Labelled photos from "ImagesProcessed", an image-classification folder in pbprateek/Image_scaper_classifier. The possible labels are: beds, chairs, lighting, wardrobe.

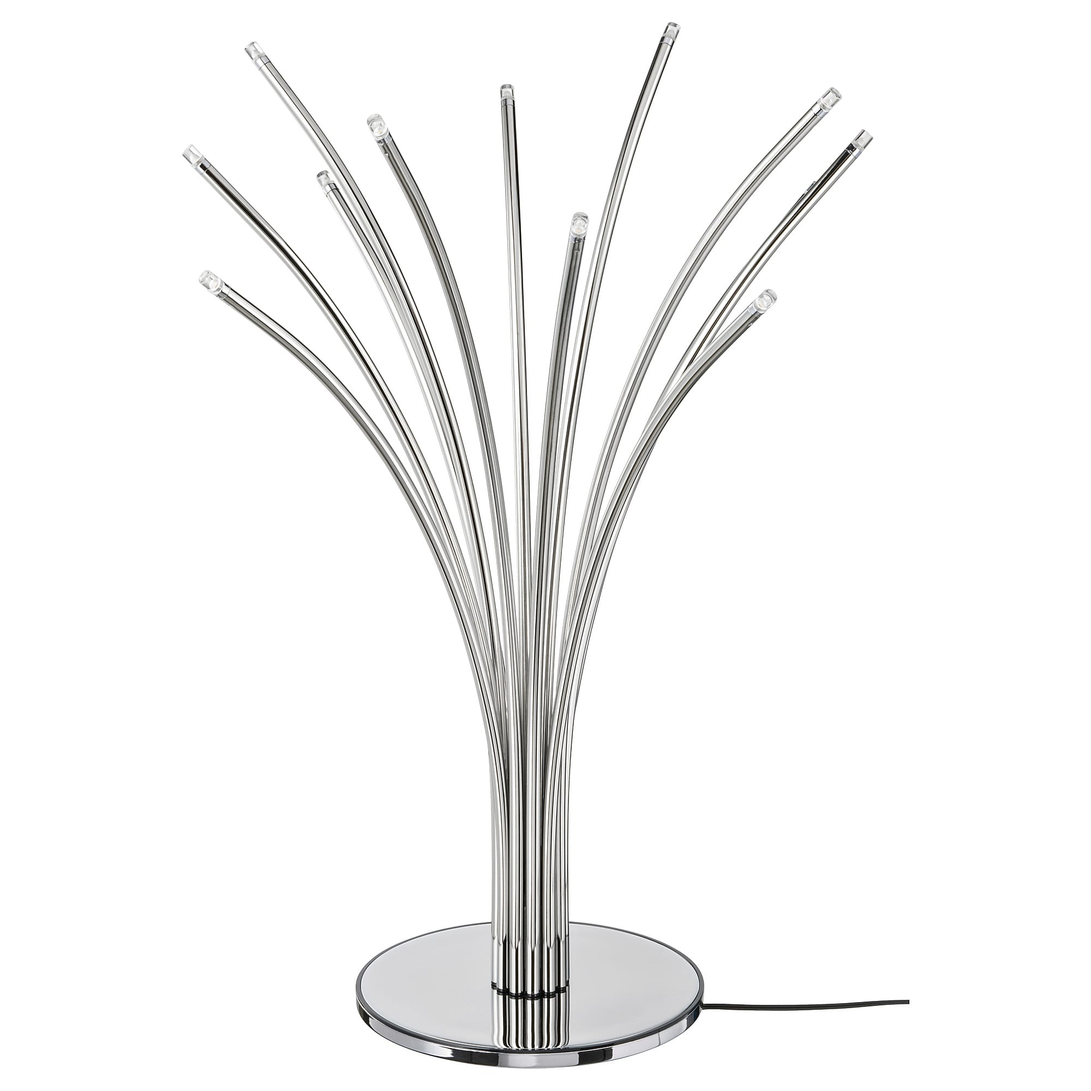
Label: lighting

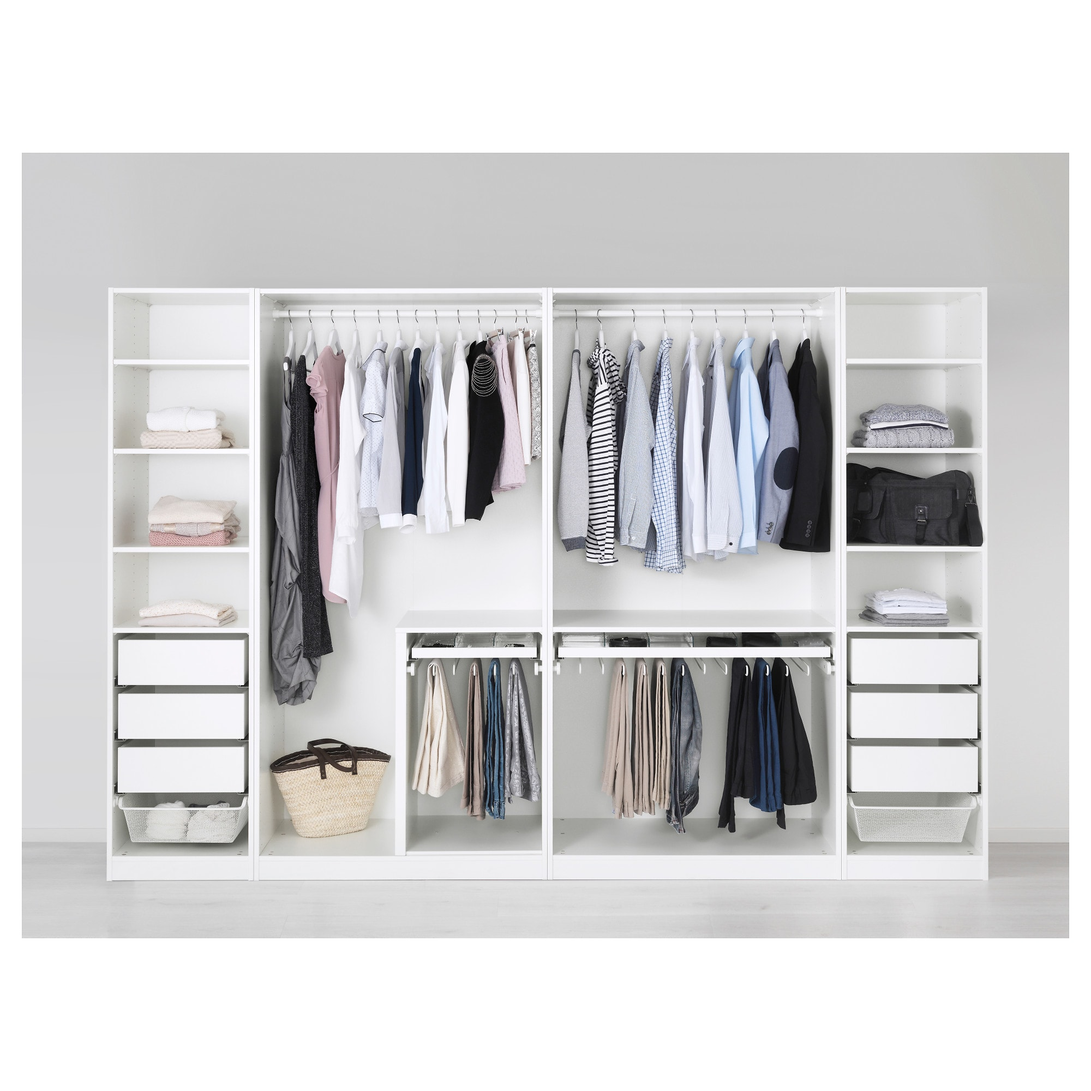
Label: wardrobe

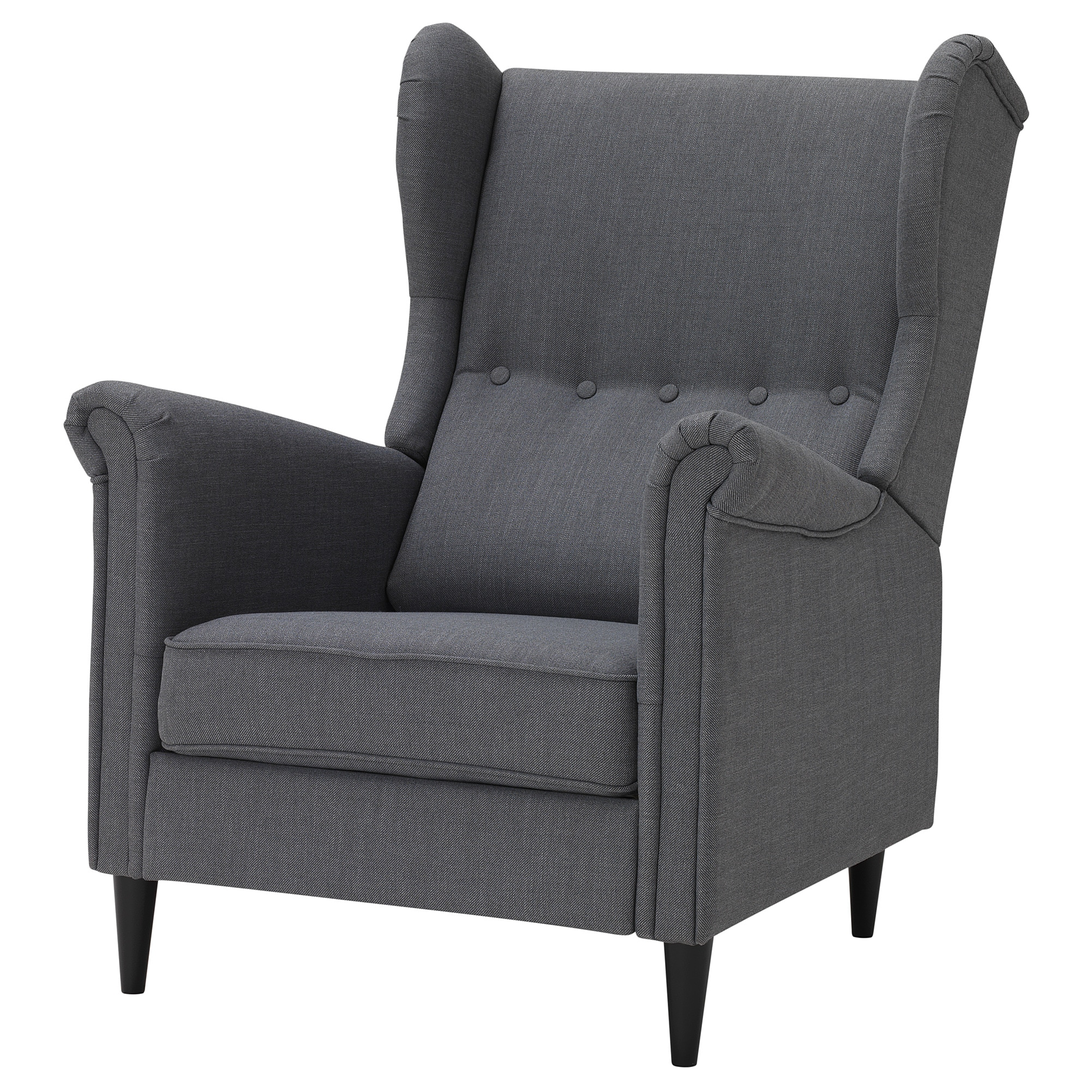
Label: chairs

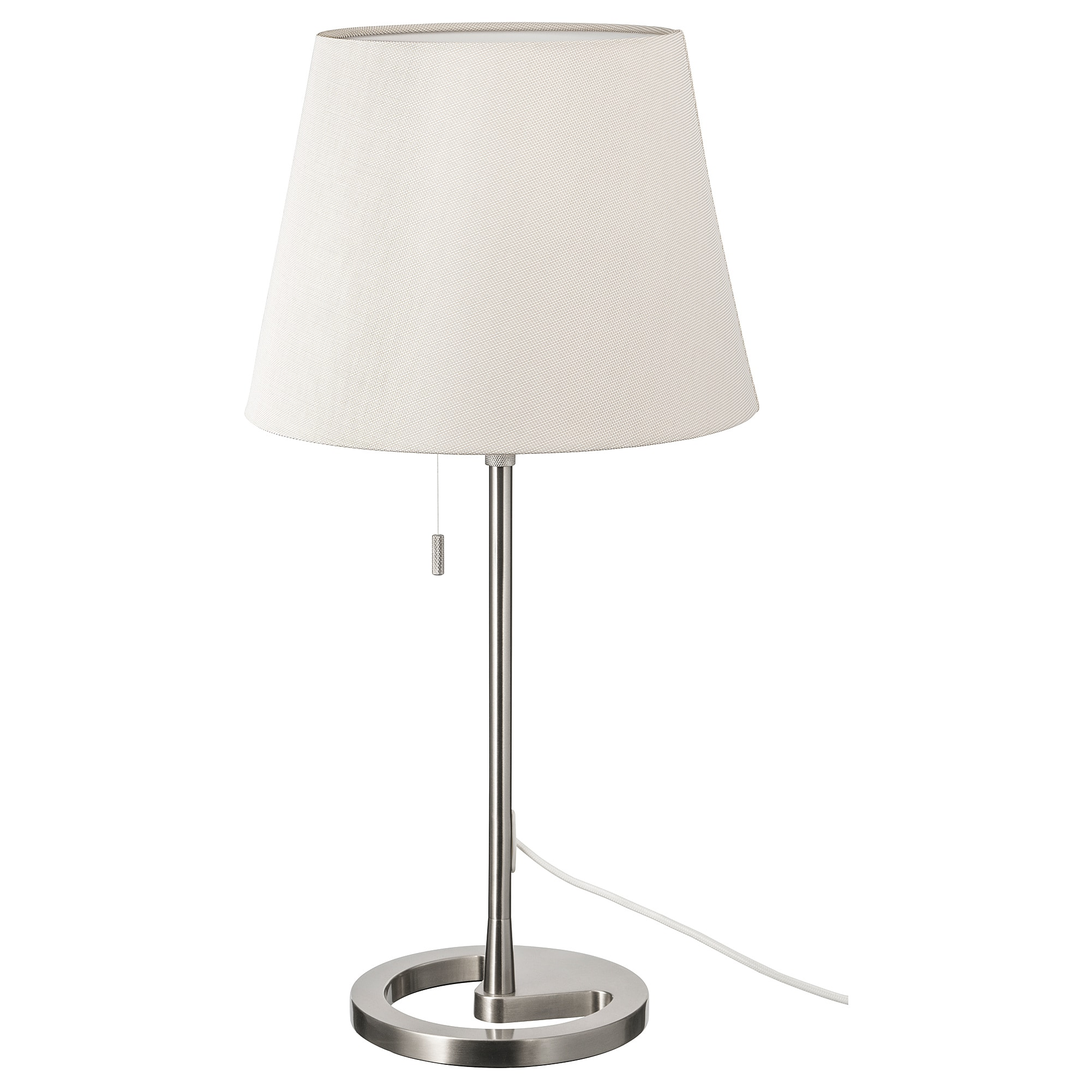
Label: lighting

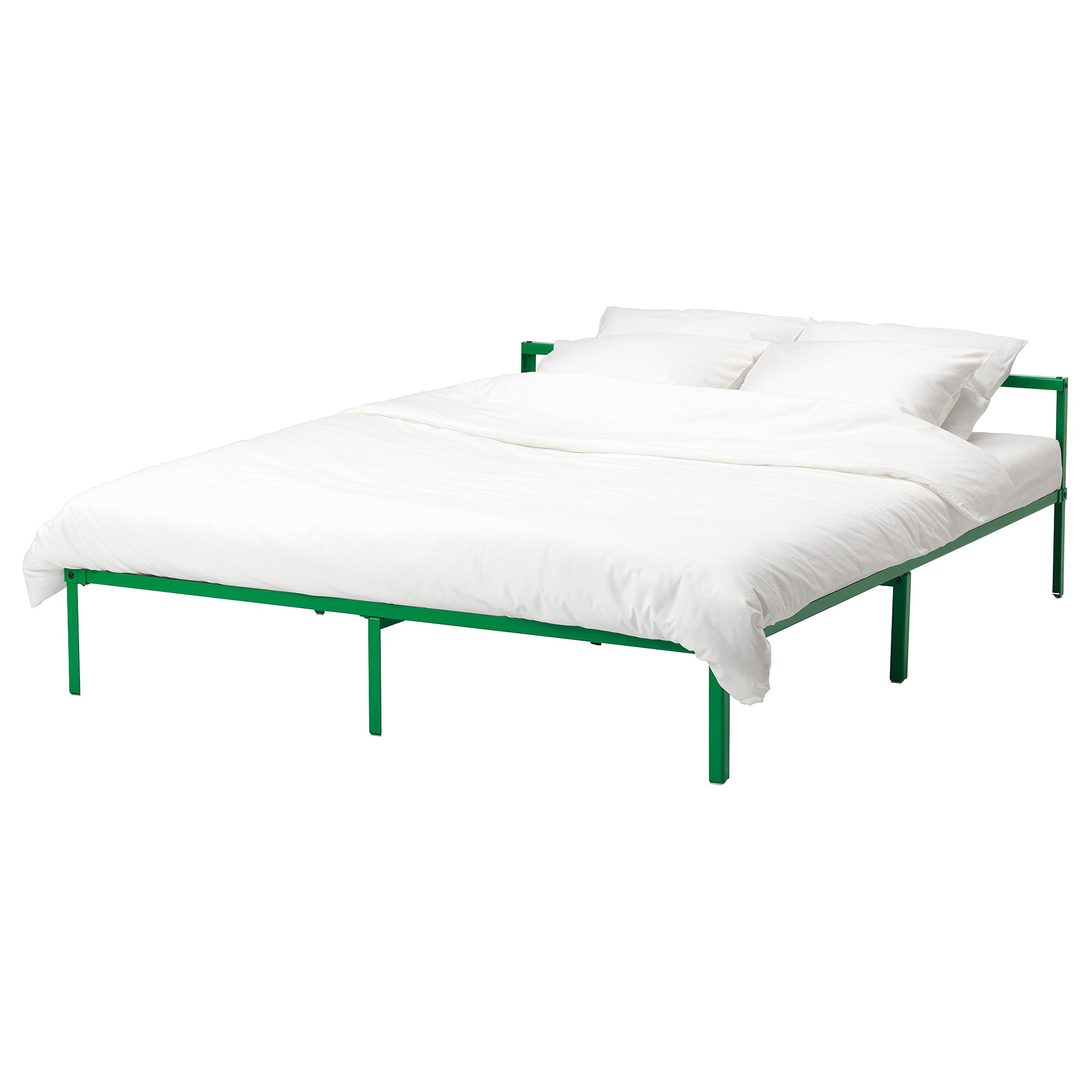
Label: beds

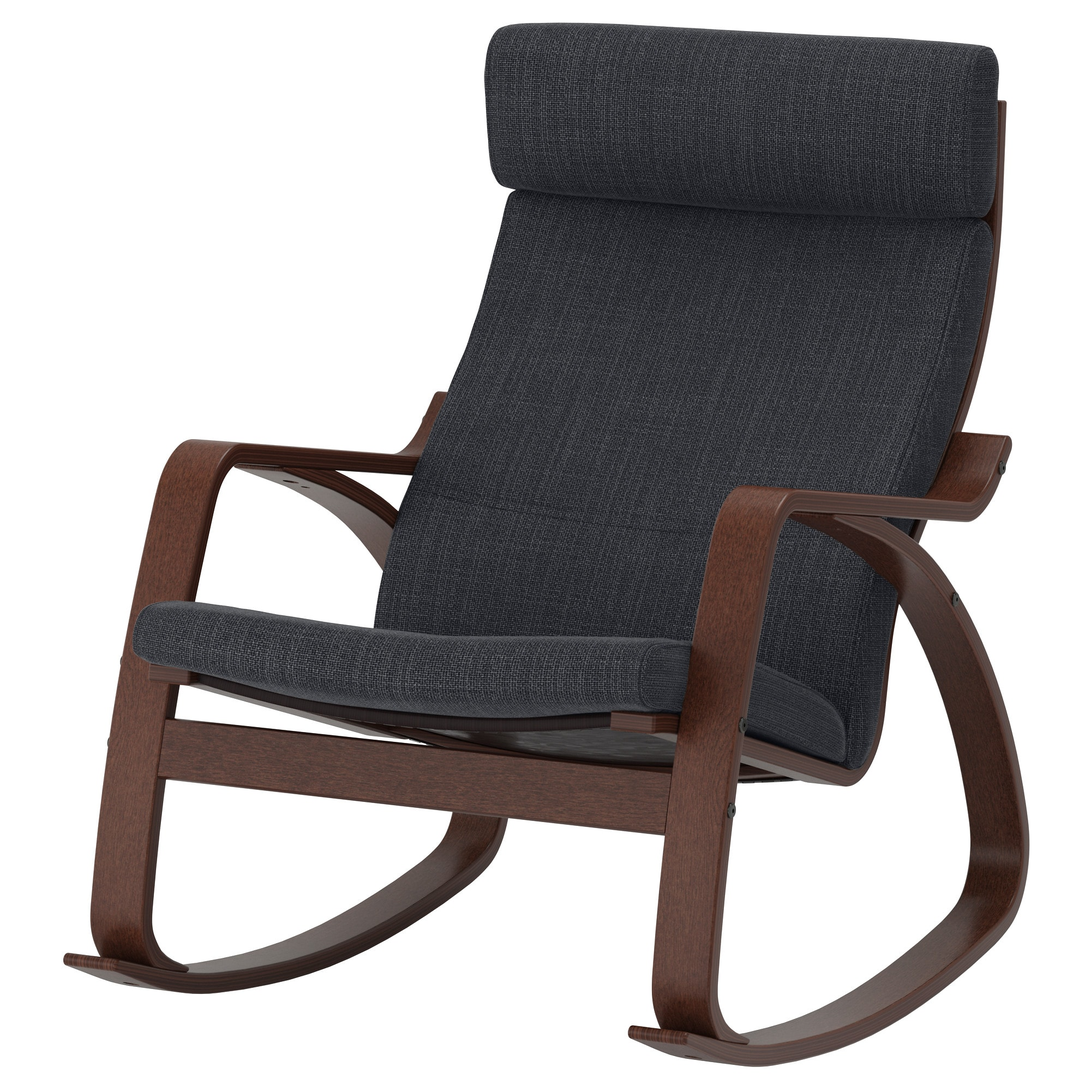
Label: chairs
